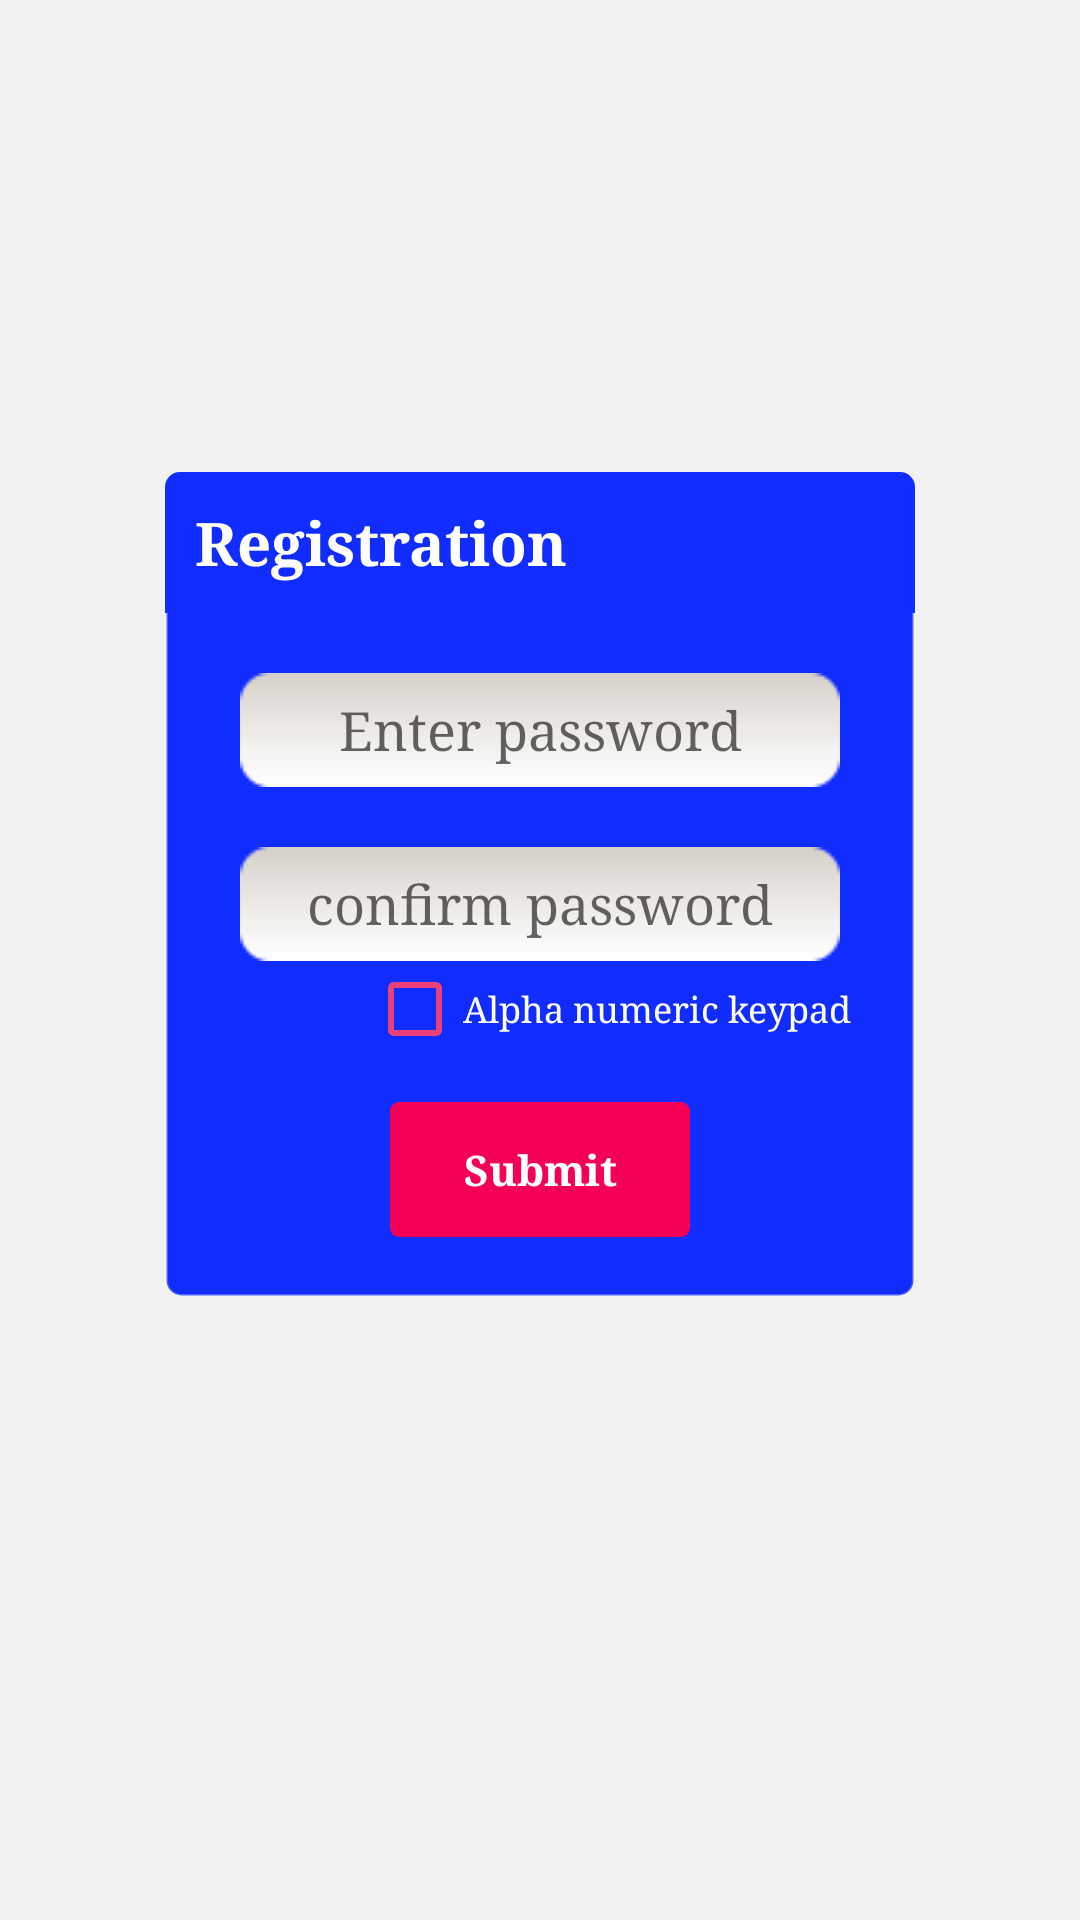

This screen was rendered from an Android layout file. Write that file and the resources it references.
<!-- AndroidManifest.xml: application theme DevenTheme -->
<!-- res/layout/activity_registration.xml -->
<LinearLayout xmlns:android="http://schemas.android.com/apk/res/android"
    android:layout_width="match_parent"
    android:layout_height="match_parent"
    android:background="@color/myDrawerBackground"
    android:orientation="vertical" >


    <LinearLayout
        android:layout_width="match_parent"
        android:layout_height="0dp"
        android:layout_weight="1"
        android:gravity="center"
        android:orientation="vertical" >

        <LinearLayout
            android:layout_width="wrap_content"
            android:layout_height="wrap_content"
            android:background="@drawable/dialog_shape_main"
            android:gravity="center"
            android:orientation="vertical" >

            <TextView
                android:id="@+id/textview_heading"
                android:layout_width="match_parent"
                android:layout_height="wrap_content"
                android:background="@drawable/dialog_shape1"
                android:padding="10dp"
                android:text="Registration"
                android:textColor="@android:color/white"
                android:textSize="20sp"
                android:textStyle="bold"  />

            <EditText
                android:id="@+id/passcode"
                android:layout_width="200dp"
                android:layout_height="wrap_content"
                android:layout_marginLeft="25dp"
                android:layout_marginRight="25dp"
                android:layout_marginTop="20dp"
                android:background="@drawable/message_field"
                android:gravity="center"
                android:hint="@string/hint_pass"
                android:inputType="numberPassword"
                android:padding="5dp"
                android:textColor="@android:color/black"  />

            <EditText
                android:id="@+id/confirm_passcode"
                android:layout_width="200dp"
                android:layout_height="wrap_content"
                android:layout_marginLeft="25dp"
                android:layout_marginRight="25dp"
                android:layout_marginTop="20dp"
                android:background="@drawable/message_field"
                android:gravity="center"
                android:hint="@string/confirm_passcode"
                android:inputType="numberPassword"
                android:padding="5dp"
                android:textColor="@android:color/black"  />

            <CheckBox
                android:id="@+id/input_type"
                android:layout_width="wrap_content"
                android:layout_height="wrap_content"
                android:layout_gravity="right"
                android:layout_marginBottom="15dp"
                android:checked="false"
                android:text="Alpha numeric keypad  "
                android:textColor="@android:color/white"
                android:textSize="12sp" 
                android:layout_marginRight="15dp"/>

            <Button
                android:id="@+id/submit_button"
                android:layout_width="100dp"
                android:layout_height="45dp"
                android:layout_marginBottom="20dp"
                android:background="@drawable/selector_button2"
                android:padding="5dp"
                android:theme="@android:style/Theme"
                android:text="Submit"
                android:textColor="@android:color/white"
                android:textStyle="bold"  />
        </LinearLayout>
    </LinearLayout>

    <LinearLayout
        android:layout_width="match_parent"
        android:layout_height="50dp"
        android:orientation="horizontal" >
    </LinearLayout>

</LinearLayout>
<!-- resources referenced by this layout -->
<resources>
  <color name="myDrawerBackground">#F2F2F2</color>
  <!-- drawable dialog_shape1 (drawable) -->
  <?xml version="1.0" encoding="utf-8"?>
  <shape xmlns:android="http://schemas.android.com/apk/res/android"
      android:padding="10dp"
      android:shape="rectangle" >
  
      <solid android:color="@color/dialog_background1" />
      <corners
          android:bottomLeftRadius="0dp"
          android:bottomRightRadius="0dp"
          android:topLeftRadius="5dp"
          android:topRightRadius="5dp" />
  
  </shape>
  <!-- drawable dialog_shape_main (drawable) -->
  <?xml version="1.0" encoding="utf-8"?>
  <shape xmlns:android="http://schemas.android.com/apk/res/android"
      android:padding="10dp"
      android:shape="rectangle" >
  
      <solid android:color="@color/dialog_background" />
      <corners
          android:bottomLeftRadius="5dp"
          android:bottomRightRadius="5dp"
          android:topLeftRadius="5dp"
          android:topRightRadius="5dp" />
      
      <stroke android:width="1dp"
          android:color="#40ffffff"/>
  
  </shape>
  <!-- drawable selector_button2 (drawable) -->
  <?xml version="1.0" encoding="utf-8"?>
  <selector xmlns:android="http://schemas.android.com/apk/res/android">
      <item android:drawable="@color/dialog_background1" android:state_pressed="true"/>
      <item android:drawable="@drawable/button_shape2"/>
  </selector>
  <string name="confirm_passcode">confirm password</string>
  <string name="hint_pass">Enter password</string>
  <style name="DevenTheme" parent="@style/Theme.AppCompat.Light.NoActionBar">
          <item name="colorPrimary">@color/my_primary_color</item>
          <item name="colorPrimaryDark">@color/my_primary_dark_color</item>
          <item name="colorAccent">@color/my_accent_color</item>
          <item name="colorControlNormal">@color/my_control_normal_color</item>
          <item name="colorControlActivated">@color/my_control_activated_color</item>
          <item name="colorControlHighlight">@color/my_control_highlight_color</item>
          <item name="android:typeface">serif</item>
          <item name="android:windowBackground">@color/myDrawerBackground</item>
          <item name="drawerArrowStyle">@style/DrawerArrowStyle</item>
      </style>
  <color name="dialog_background1">#102CFF</color>
  <color name="dialog_background">#102CFF</color>
  <!-- drawable button_shape2 (drawable) -->
  <?xml version="1.0" encoding="utf-8"?>
  <shape xmlns:android="http://schemas.android.com/apk/res/android"
      android:shape="rectangle">
  
      <corners
          android:radius="3dp"/>
      <solid
          android:color="@color/my_control_highlight_color"/>
  </shape>
  <color name="my_primary_color">#2b1b38</color>
  <color name="my_primary_dark_color">#2b1b38</color>
  <color name="my_accent_color">#e91e63</color>
  <color name="my_control_normal_color">#ffec407a</color>
  <color name="my_control_activated_color">#ffd81b60</color>
  <color name="my_control_highlight_color">#fff50057</color>
  <style name="DrawerArrowStyle" parent="Widget.AppCompat.DrawerArrowToggle">
          <item name="spinBars">true</item>
          <item name="color">@android:color/white</item>
      </style>
</resources>
